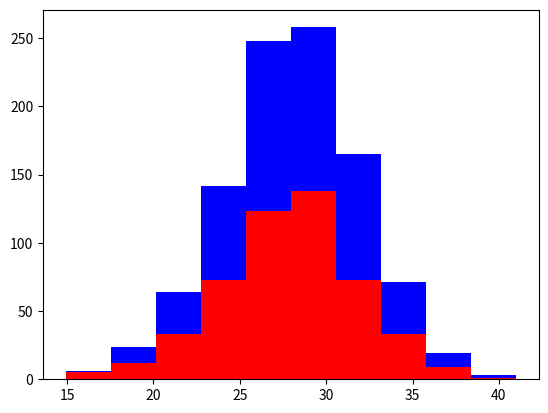

Write the Python code that produced this figure.
# code for https://youtu.be/N9fDIAflCMY
%matplotlib
import numpy as np
import matplotlib.pyplot as plt

greyhounds = 500
labs = 500

grey_height = 28 + 4 * np.random.randn(greyhounds)
lab_height = 28 + 4 * np.random.randn(labs)

plt.hist([grey_height, lab_height], stacked=True, color=['r', 'b'])

